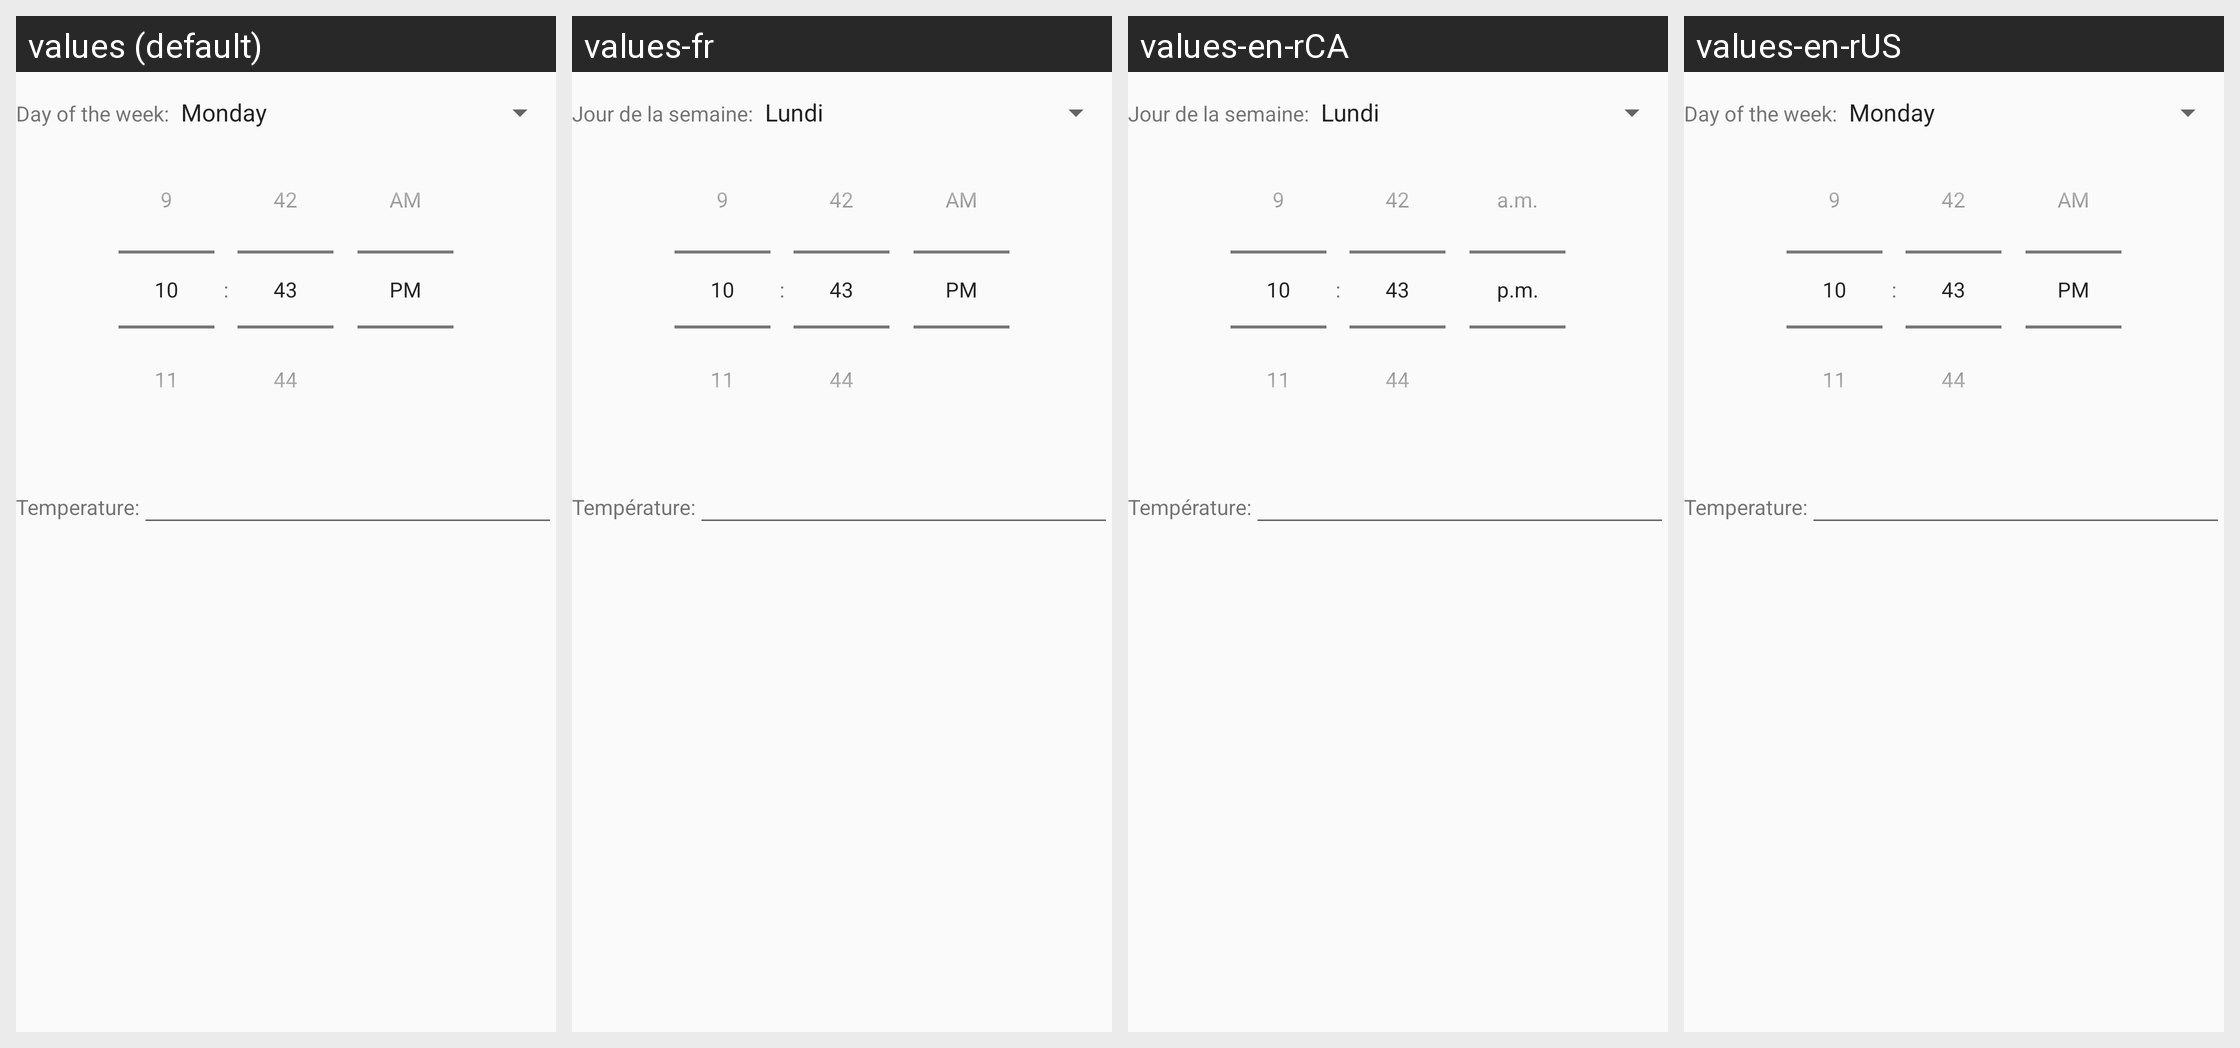

This grid shows one Android layout under several languages. Give, for every string resource on the screen, its name, the default text and each shown locale's text.
Android screen res/layout/thermostat_custom_dialog.xml rendered under 4 locales, left to right: values (default), values-fr, values-en-rCA, values-en-rUS. Device: Nexus 5 (rendered at 1080×1920; each locale shown at half size, 540×960, under a caption strip naming it); theme AppTheme.
Strings drawn on this screen, with the default value and each locale's value (text and hints the layout hard-codes, and strings that could not be matched under every locale, appear in the picture but are not listed):

thermoday_text
  values: Day of the week:
  values-fr: Jour de la semaine:
  values-en-rCA: Jour de la semaine:
  values-en-rUS: Day of the week:  [not translated; the default value is used]

thermotemp_text
  values: Temperature:
  values-fr: Température:
  values-en-rCA: Température:
  values-en-rUS: Temperature:  [not translated; the default value is used]
